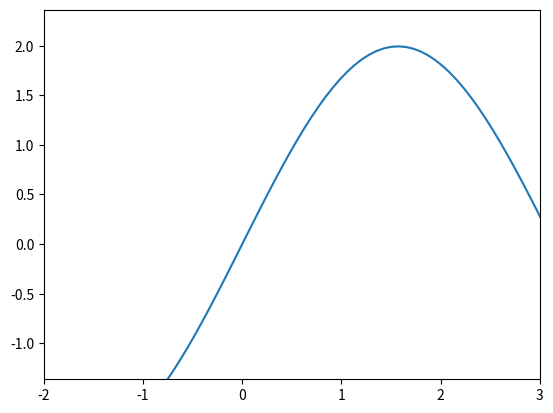

The matplotlib source for this figure:
import numpy as np
import matplotlib.pyplot as plt
from matplotlib.animation import FuncAnimation

fig, ax = plt.subplots()
ax.set_xlim(-2, 3)
ax.set_ylim(-2, 3)
ax.axis('equal')
anim_obj, = plt.plot([], [])

x = []
y = []
a = 2
w = 1
k = 1

def gen_struna(t):
    x = np.linspace(-1, 2 * np.pi, 100)
    y = a*np.sin(k*x)*np.cos(w*t)
    return x, y

def update(t):
   x, y = gen_struna(t)
   anim_obj.set_data(
    x, 
    y
    )
   return anim_obj

	
anim = FuncAnimation(fig, 
                    update, 
                    frames=np.arange(0, 2*np.pi, 0.1),
                    interval=100,
                    )            
 
anim.save('animation3.gif')